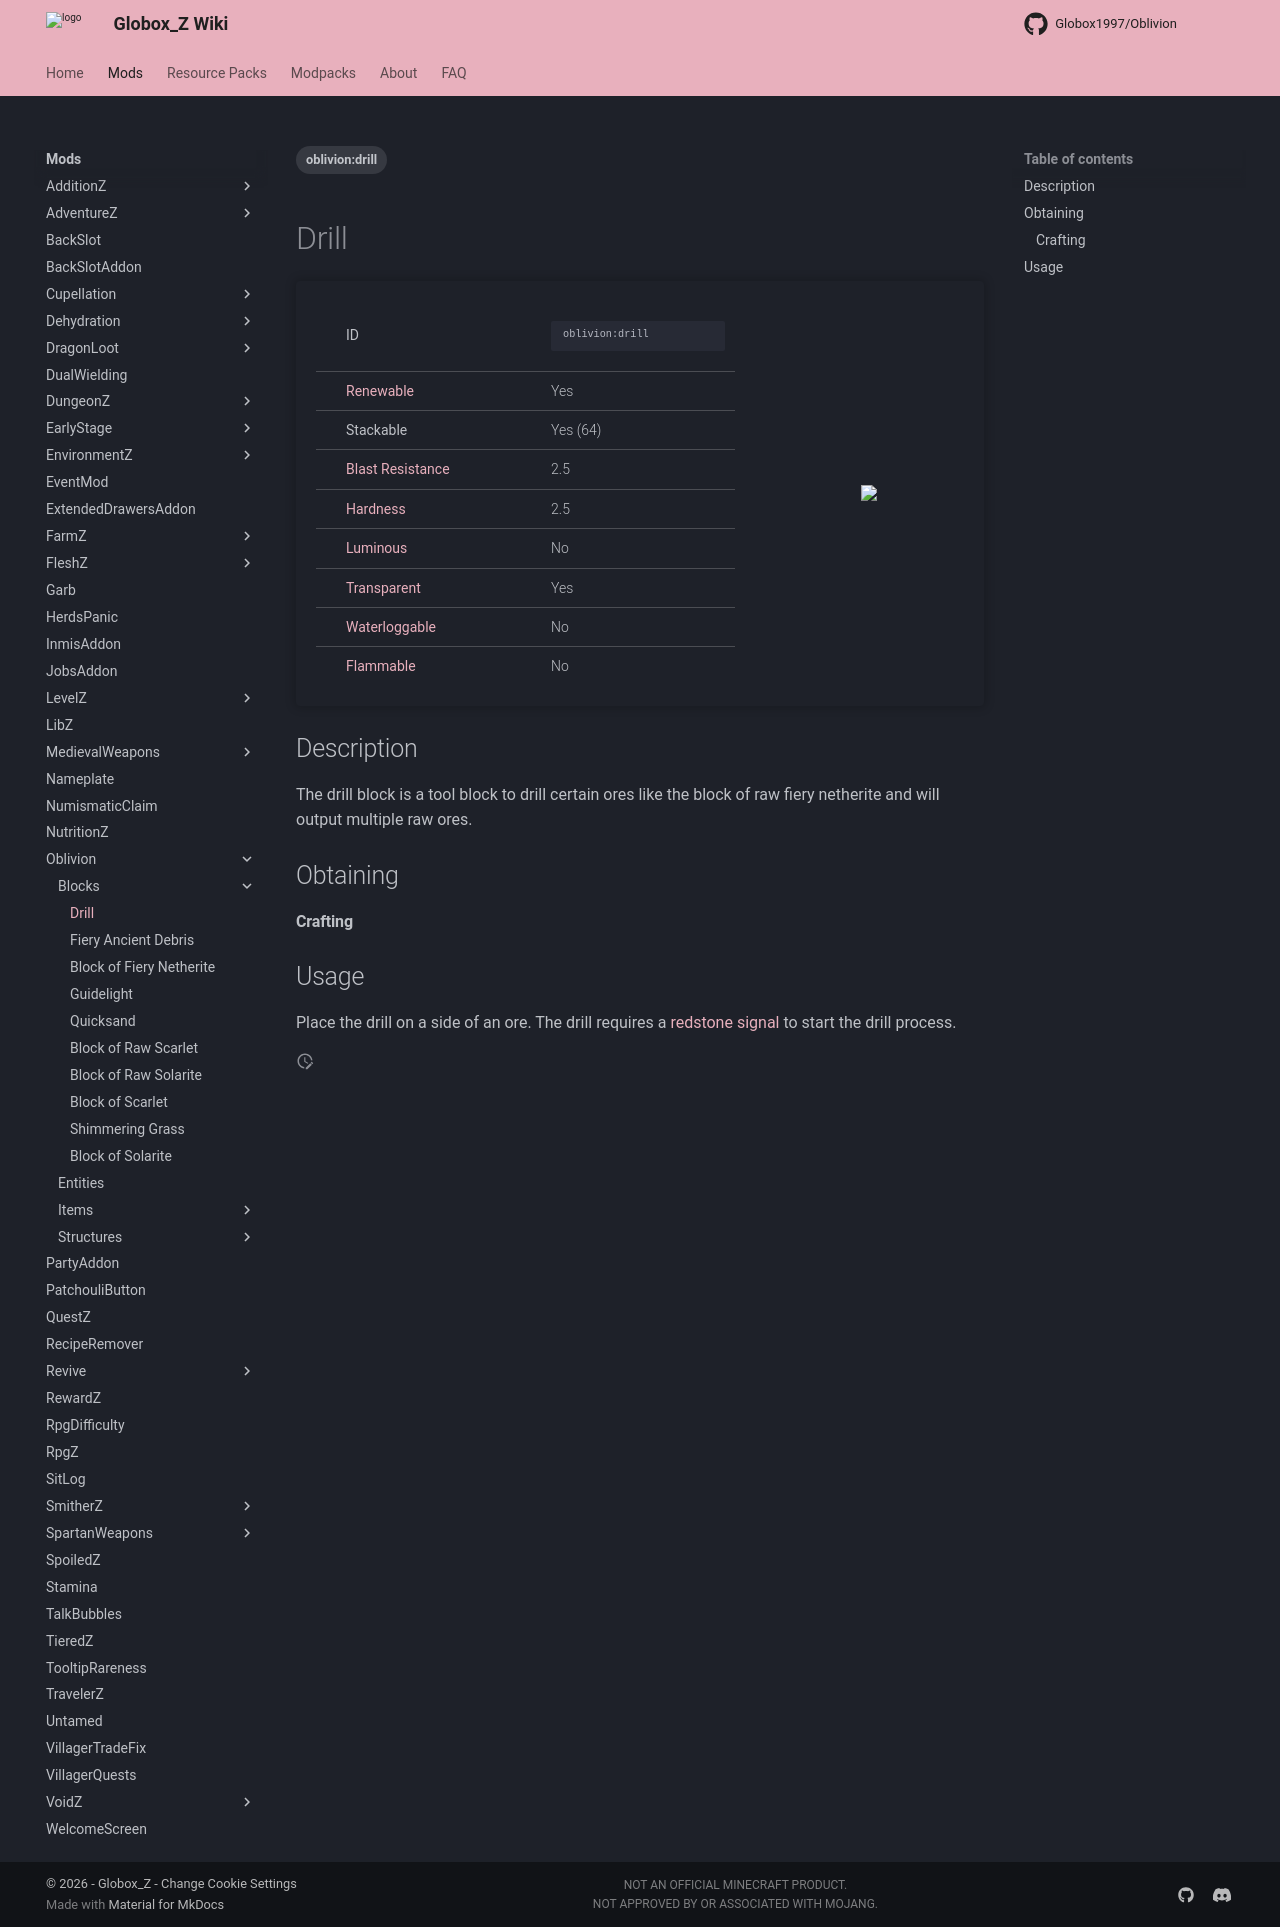

repository: Globox1997/wiki · page: mods/Oblivion/Blocks/Drill/index.html · generator: mkdocs

---
title: Drill
project: oblivion
summary: oblivion block drill
tags:
    - oblivion:drill
---
# Drill
<div class="main_table">
<div class="left_main_table">
<table class="left_table">
    <tbody>
        <tr>
            <td class="first-column">ID</td>
            <td class="second-column long-id">
            ```
            oblivion:drill
            ```
            </td>
        </tr>
        <tr id="linear-top">
            <td class="first-column"><a href="https://minecraft.wiki/w/Renewable_resource" target="_blank">Renewable</a></td>
            <td class="second-column">Yes</td>
        </tr>
        <tr id="linear-top">
            <td class="first-column">Stackable</td>
            <td class="second-column">Yes (64)</td>
        </tr>
        <tr id="linear-top">
            <td class="first-column"><a href="https://minecraft.wiki/w/Explosion#Blast_resistance" target="_blank">Blast Resistance</a></td>
            <td class="second-column">2.5</td>
        </tr>
        <tr id="linear-top">
            <td class="first-column"><a href="https://minecraft.wiki/w/Breaking#Blocks_by_hardness" target="_blank">Hardness</a></td>
            <td class="second-column">2.5</td>
        </tr>
        <tr id="linear-top">
            <td class="first-column"><a href="https://minecraft.wiki/w/Light" target="_blank">Luminous</a></td>
            <td class="second-column">No</td>
        </tr>
        <tr id="linear-top">
            <td class="first-column"><a href="https://minecraft.wiki/w/Opacity" target="_blank">Transparent</a></td>
            <td class="second-column">Yes</td>
        </tr>
        <tr id="linear-top">
            <td class="first-column"><a href="https://minecraft.wiki/w/Waterlogging" target="_blank">Waterloggable</a></td>
            <td class="second-column">No</td>
        </tr>
        <tr id="linear-top">
            <td class="first-column"><a href="https://minecraft.wiki/w/Fire#Burning_blocks" target="_blank">Flammable</a></td>
            <td class="second-column">No</td>
        </tr>
    </tbody>
</table>
</div>
    <img src="/wiki/assets/oblivion/blocks/drill.png" loading="lazy" class="right_img_table"/>
</div>

## Description
The drill block is a tool block to drill certain ores like the block of raw fiery netherite and will output multiple raw ores.

## Obtaining
#### Crafting
<div id="crafting-table">
<div class="crafting-element" crafting-type="vanilla_crafting">
input[
    1=oak_planks,Planks, https://minecraft.wiki/w/Planks;
    2=iron_ingot,Iron Ingot, https://minecraft.wiki/w/Iron_Ingot;
    3=oak_planks,Planks, https://minecraft.wiki/w/Planks;
    4=oak_planks,Planks, https://minecraft.wiki/w/Planks;
    5=barrel,Barrel, https://minecraft.wiki/w/Barrel;
    6=oak_planks,Planks, https://minecraft.wiki/w/Planks;
    7=oak_planks,Planks, https://minecraft.wiki/w/Planks;
    8=oak_planks,Planks, https://minecraft.wiki/w/Planks;
    9=oak_planks,Planks, https://minecraft.wiki/w/Planks
]
output[oblivion:drill, drill]
</div>
</div>

## Usage
Place the drill on a side of an ore. The drill requires a [redstone signal](https://minecraft.wiki/w/Redstone_mechanics) to start the drill process.
